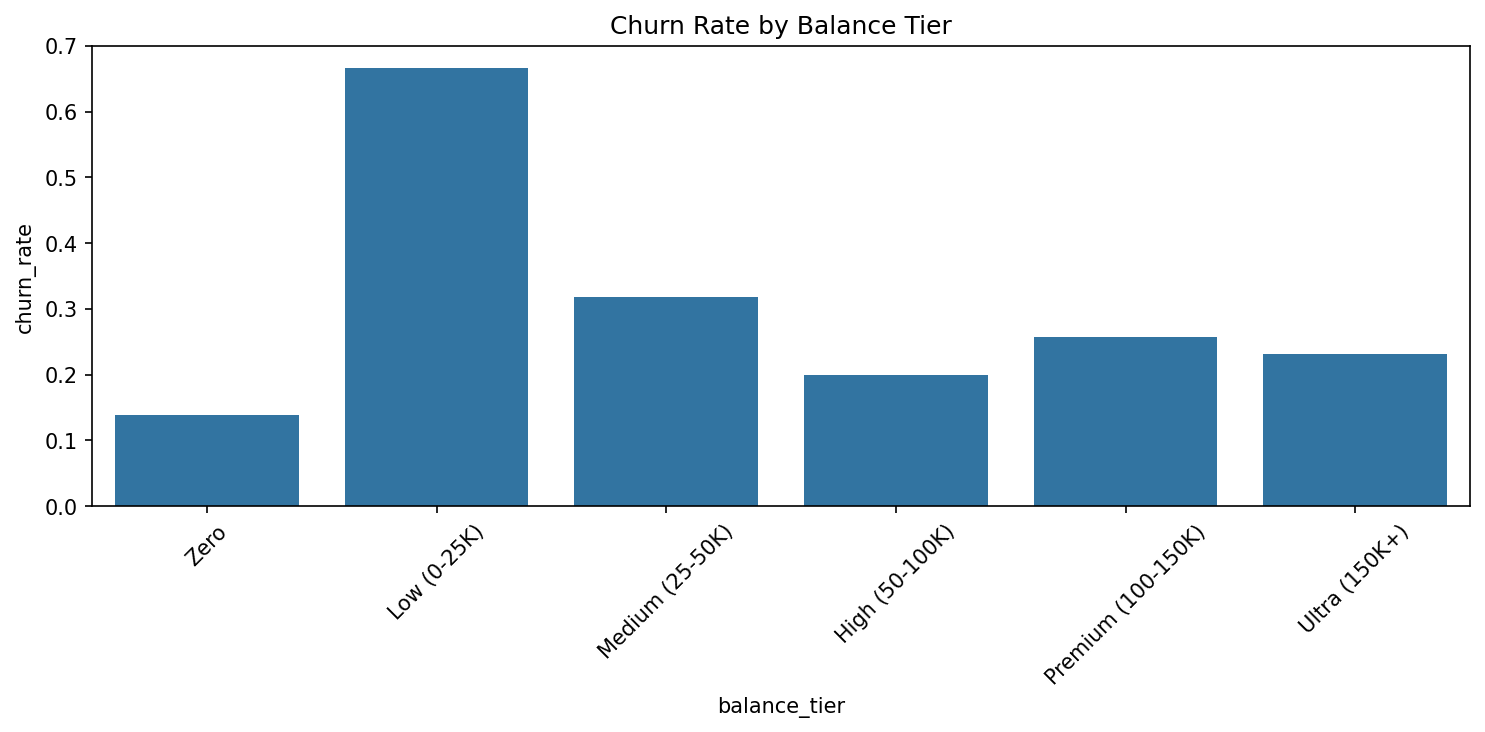

The file beside this chart, header and first rows:
balance_tier, churn_rate, customer_count
Zero, 0.1382, 3617
Low (0-25K), 0.6667, 6
Medium (25-50K), 0.3188, 69
High (50-100K), 0.1988, 1509
Premium (100-150K), 0.2577, 3830
Ultra (150K+), 0.2312, 969
